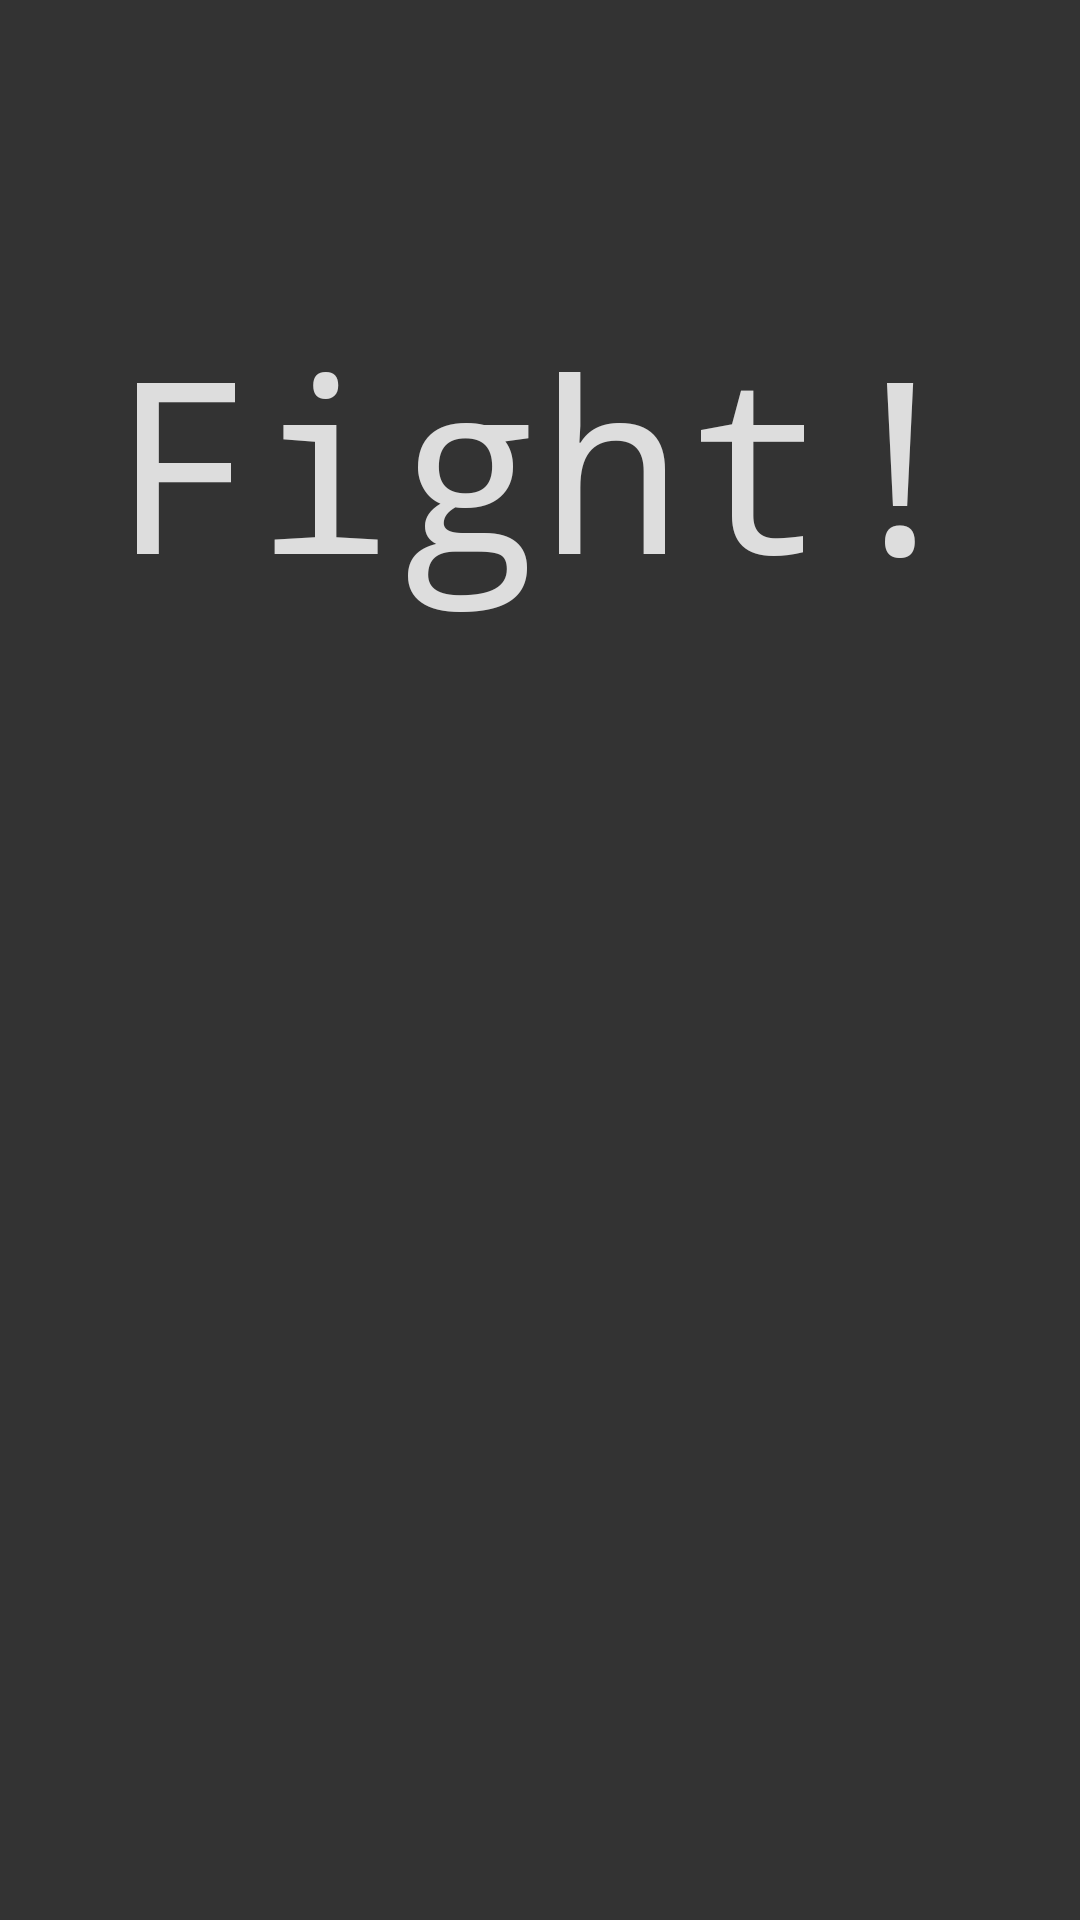

Produce the Android XML layout that renders to this screen, including the resource entries it uses.
<!-- AndroidManifest.xml: application theme AppTheme -->
<!-- res/layout/fragment_main.xml -->
<RelativeLayout xmlns:android="http://schemas.android.com/apk/res/android"
    xmlns:tools="http://schemas.android.com/tools"
    android:layout_width="match_parent"
    android:layout_height="match_parent"
    android:paddingLeft="@dimen/activity_horizontal_margin"
    android:paddingRight="@dimen/activity_horizontal_margin"
    android:paddingTop="@dimen/activity_vertical_margin"
    android:paddingBottom="@dimen/activity_vertical_margin"
    tools:context=".MainActivity$PlaceholderFragment">

    <TextView
        android:id="@+id/fight_title"
        android:text="@string/fight_title_text"
        android:textSize="80dp"
        android:layout_width="wrap_content"
        android:layout_height="wrap_content"
        android:layout_centerHorizontal="true"
        android:layout_marginTop="100dp"
        android:layout_marginBottom="100dp"
        android:clickable="false" />

    <LinearLayout
        android:id="@+id/hero_and_monster_display"
        android:layout_below="@id/fight_title"
        android:orientation="horizontal"
        android:layout_width="fill_parent"
        android:layout_height="fill_parent">

        <RelativeLayout
            android:id="@+id/hero_display_layout"
            android:layout_height="fill_parent"
            android:layout_weight="1">

            <TextView
                android:layout_width="wrap_content"
                android:layout_height="wrap_content"
                android:textAppearance="?android:attr/textAppearanceLarge"
                android:id="@+id/hero_display_title" />

            <TextView
                android:layout_width="wrap_content"
                android:layout_height="wrap_content"
                android:layout_below="@id/hero_display_title"
                android:id="@+id/hero_ability_display_1" />

            <TextView
                android:layout_width="wrap_content"
                android:layout_height="wrap_content"
                android:layout_below="@id/hero_ability_display_1"
                android:id="@+id/hero_ability_display_2" />

            <TextView
                android:layout_width="wrap_content"
                android:layout_height="wrap_content"
                android:layout_below="@id/hero_ability_display_2"
                android:id="@+id/hero_ability_display_3" />

            <TextView
                android:layout_width="wrap_content"
                android:layout_height="wrap_content"
                android:layout_alignParentBottom="true"
                android:id="@+id/reset_hero_text" />

            <TextView
                android:id="@+id/hero_ready_text"
                android:layout_width="wrap_content"
                android:layout_height="wrap_content"
                android:layout_above="@id/reset_hero_text" />

        </RelativeLayout>

        <RelativeLayout
            android:id="@+id/monster_display_layout"
            android:layout_width="fill_parent"
            android:layout_height="fill_parent"
            android:layout_weight="1">

            <TextView
                android:layout_width="wrap_content"
                android:layout_height="wrap_content"
                android:layout_alignParentRight="true"
                android:textAppearance="?android:attr/textAppearanceLarge"
                android:id="@+id/monster_display_title" />

            <TextView
                android:layout_width="wrap_content"
                android:layout_height="wrap_content"
                android:layout_alignParentRight="true"
                android:layout_below="@id/monster_display_title"
                android:id="@+id/monster_ability_display_1" />

            <TextView
                android:layout_width="wrap_content"
                android:layout_height="wrap_content"
                android:layout_alignParentRight="true"
                android:layout_below="@id/monster_ability_display_1"
                android:id="@+id/monster_ability_display_2" />

            <TextView
                android:layout_width="wrap_content"
                android:layout_height="wrap_content"
                android:layout_alignParentRight="true"
                android:layout_below="@id/monster_ability_display_2"
                android:id="@+id/monster_ability_display_3" />

            <TextView
                android:layout_width="wrap_content"
                android:layout_height="wrap_content"
                android:layout_alignParentRight="true"
                android:layout_alignParentBottom="true"
                android:id="@+id/reset_monster_text" />

            <TextView
                android:id="@+id/monster_ready_text"
                android:layout_width="wrap_content"
                android:layout_height="wrap_content"
                android:layout_alignParentRight="true"
                android:layout_above="@id/reset_monster_text" />

        </RelativeLayout>

    </LinearLayout>

</RelativeLayout>
<!-- resources referenced by this layout -->
<resources>
  <string name="fight_title_text">Fight!</string>
  <style name="AppTheme" parent="android:Theme.Holo.Light.DarkActionBar">
          
          <item name="android:layout_width">fill_parent</item>
          <item name="android:layout_height">wrap_content</item>
          <item name="android:textColor">@color/off_white</item>
          <item name="android:windowBackground">@color/dark_gray</item>
          <item name="android:typeface">monospace</item>
      </style>
  <color name="off_white">#dddddd</color>
  <color name="dark_gray">#333333</color>
</resources>
